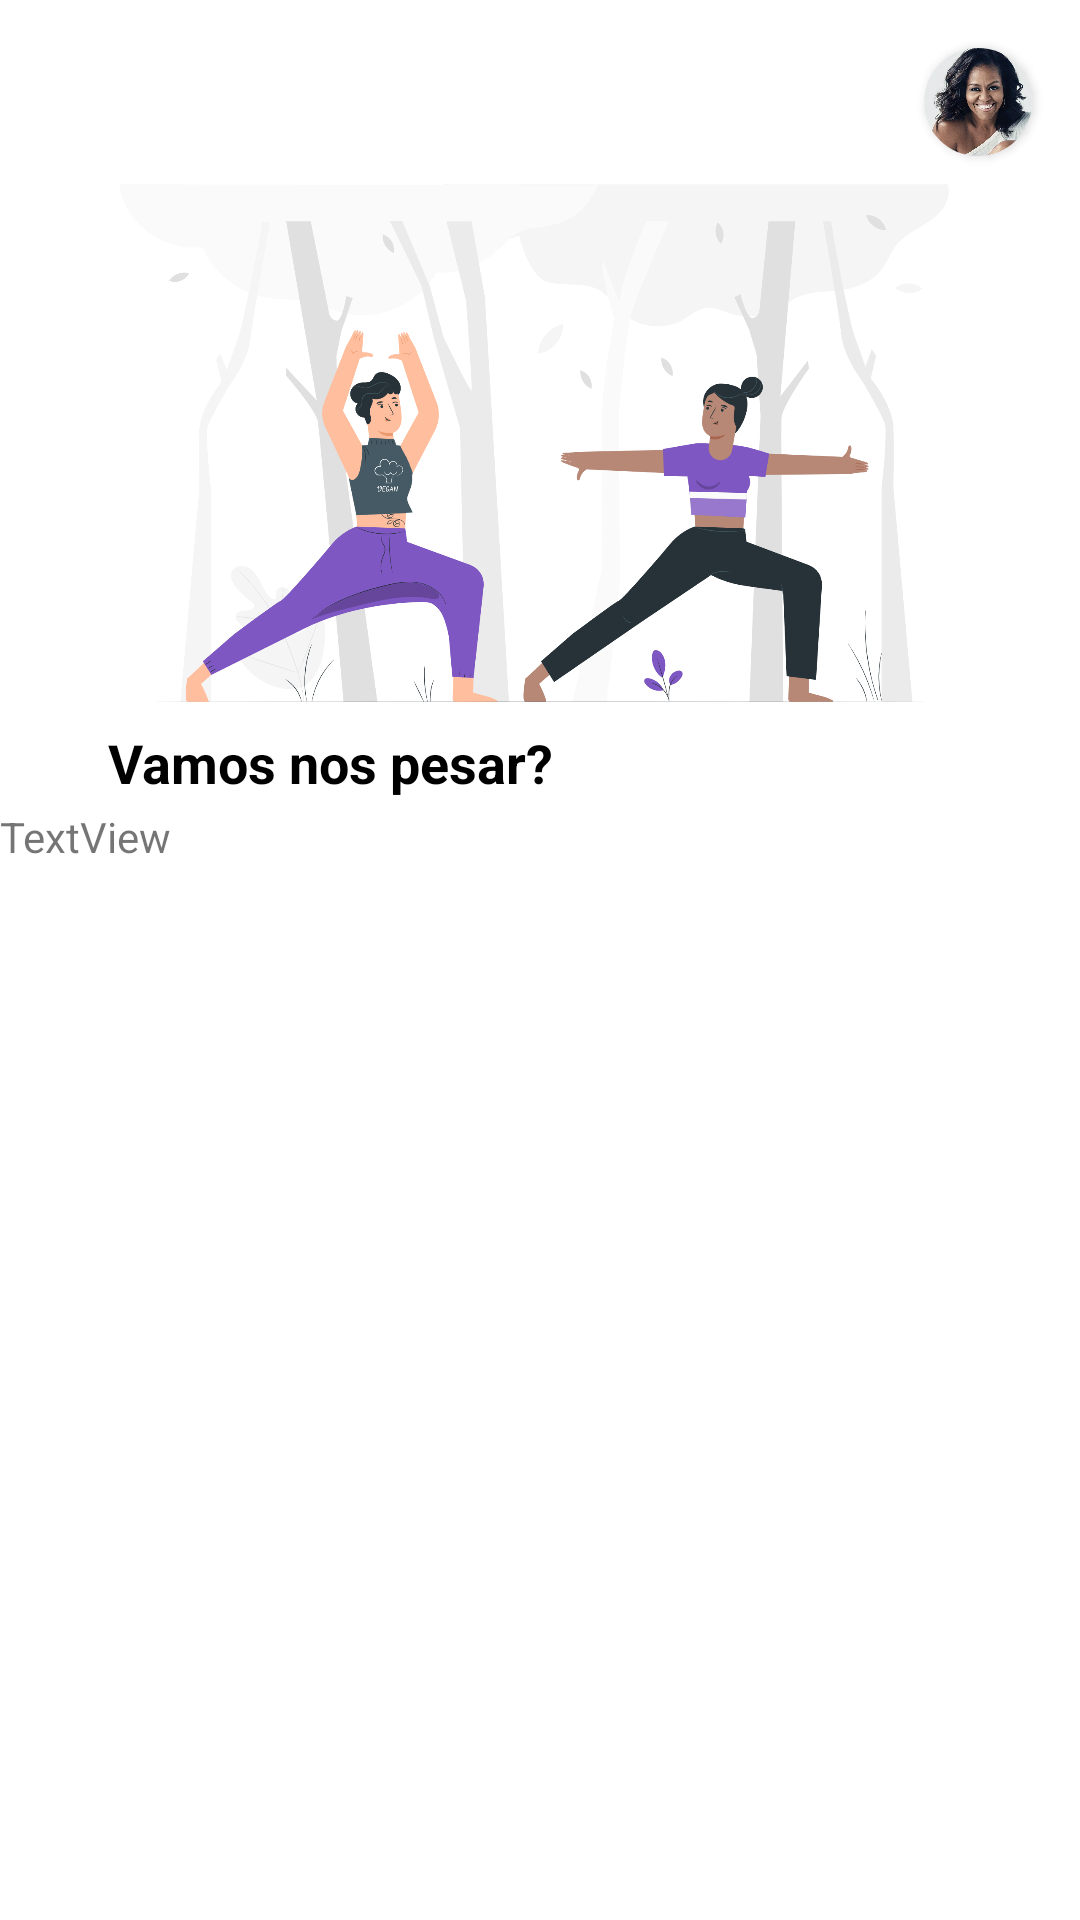

The Android layout XML behind this screen, and the referenced resources:
<!-- AndroidManifest.xml: application theme Theme.ImcApp -->
<!-- res/layout/activity_registro_peso3.xml -->
<?xml version="1.0" encoding="utf-8"?>
<androidx.constraintlayout.widget.ConstraintLayout xmlns:android="http://schemas.android.com/apk/res/android"
    xmlns:app="http://schemas.android.com/apk/res-auto"
    xmlns:tools="http://schemas.android.com/tools"
    android:layout_width="match_parent"
    android:layout_height="match_parent"
    tools:context=".ui.registroPesoActivity2">

    <androidx.cardview.widget.CardView
        android:id="@+id/card_view_perfil"
        android:layout_width="36dp"
        android:layout_height="36dp"
        android:layout_marginTop="16dp"
        android:layout_marginEnd="16dp"
        app:cardCornerRadius="18dp"
        app:layout_constraintEnd_toEndOf="parent"
        app:layout_constraintTop_toTopOf="parent">

        <ImageView
            android:id="@+id/iv_foto"
            android:layout_width="wrap_content"
            android:layout_height="wrap_content"
            android:scaleType="centerCrop"
            app:srcCompat="@drawable/michele" />
    </androidx.cardview.widget.CardView>

    <ImageView
        android:id="@+id/imageView4"
        android:layout_width="307dp"
        android:layout_height="173dp"
        android:layout_marginTop="9dp"
        app:layout_constraintEnd_toEndOf="parent"
        app:layout_constraintStart_toStartOf="parent"
        app:layout_constraintTop_toBottomOf="@+id/card_view_perfil"
        app:srcCompat="@drawable/img_peso" />

    <TextView
        android:id="@+id/textView3"
        android:layout_width="wrap_content"
        android:layout_height="wrap_content"
        android:layout_marginStart="36dp"
        android:layout_marginTop="8dp"
        android:text="Vamos nos pesar?"
        android:textColor="@color/black"
        android:textSize="18sp"
        android:textStyle="bold"
        app:layout_constraintStart_toStartOf="parent"
        app:layout_constraintTop_toBottomOf="@+id/imageView4" />

    <TextView
        android:id="@+id/textView4"
        android:layout_width="wrap_content"
        android:layout_height="wrap_content"
        android:layout_marginTop="3dp"
        android:text="TextView"
        app:layout_constraintTop_toBottomOf="@+id/textView3"
        tools:layout_editor_absoluteX="36dp" />

</androidx.constraintlayout.widget.ConstraintLayout>
<!-- resources referenced by this layout -->
<resources>
  <color name="black">#FF000000</color>
  <!-- drawable img_peso: png bitmap (drawable-v24, 227576 bytes) -->
  <!-- drawable michele: jpg bitmap (drawable-v24, 92676 bytes) -->
  <style name="Theme.ImcApp" parent="Theme.MaterialComponents.DayNight.DarkActionBar">
          
          <item name="colorPrimary">@color/purple_500</item>
          <item name="colorPrimaryVariant">@color/purple_700</item>
          <item name="colorOnPrimary">@color/white</item>
          
          <item name="colorSecondary">@color/teal_200</item>
          <item name="colorSecondaryVariant">@color/teal_700</item>
          <item name="colorOnSecondary">@color/black</item>
          
          <item name="android:statusBarColor" tools:targetApi="l">?attr/colorPrimaryVariant</item>
          
  
      </style>
  <color name="purple_500">#FF6200EE</color>
  <color name="purple_700">#FF3700B3</color>
  <color name="white">#FFFFFFFF</color>
  <color name="teal_200">#FF03DAC5</color>
  <color name="teal_700">#FF018786</color>
</resources>
